Run: headless pygame with SDL's dummy video driver; simulated clock (each Clock.tick advances the game by its frame time, no real sleeping); random seed 0; keys injected as events and as key.get_pressed() state; no mouse input.
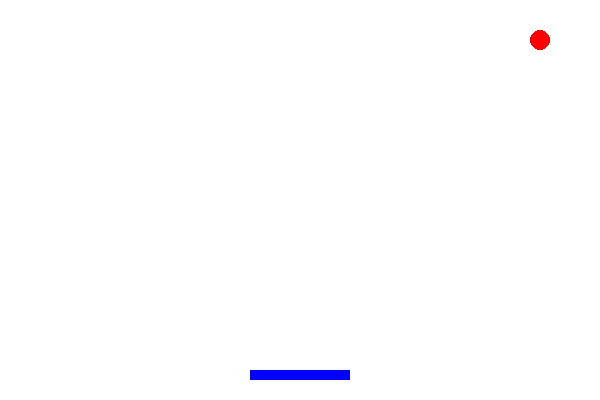
Frame 1 of 2 · flips 1–60 · no input
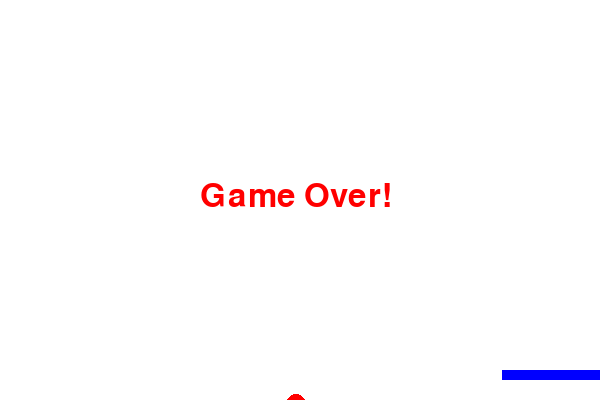
Frame 2 of 2 · flips 61–180 · tapped SPACE, RETURN · held RIGHT (→), D (game ended)

The pygame program that drew these frames:

import pygame
import random

# Initialize Pygame
pygame.init()
width, height = 600, 400
win = pygame.display.set_mode((width, height))
pygame.display.set_caption("Pong Game")

# Colors
WHITE = (255, 255, 255)
BLUE = (0, 0, 255)
RED = (255, 0, 0)

# Paddle settings
paddle_width, paddle_height = 100, 10
paddle_x = width // 2 - paddle_width // 2
paddle_y = height - 30
paddle_speed = 7

# Ball settings
ball_radius = 10
ball_x = width // 2
ball_y = height // 2
ball_speed_x = random.choice([-4, 4])
ball_speed_y = -4

# Game loop
running = True
clock = pygame.time.Clock()

while running:
    clock.tick(60)
    win.fill(WHITE)

    for event in pygame.event.get():
        if event.type == pygame.QUIT:
            running = False

    # Paddle control
    keys = pygame.key.get_pressed()
    if keys[pygame.K_LEFT] and paddle_x > 0:
        paddle_x -= paddle_speed
    if keys[pygame.K_RIGHT] and paddle_x < width - paddle_width:
        paddle_x += paddle_speed

    # Move ball
    ball_x += ball_speed_x
    ball_y += ball_speed_y

    # Wall collision
    if ball_x <= 0 or ball_x >= width:
        ball_speed_x *= -1
    if ball_y <= 0:
        ball_speed_y *= -1

    # Paddle collision
    if paddle_y < ball_y + ball_radius < paddle_y + 10 and paddle_x < ball_x < paddle_x + paddle_width:
        ball_speed_y *= -1

    # Game over
    if ball_y > height:
        font = pygame.font.SysFont(None, 48)
        text = font.render("Game Over!", True, RED)
        win.blit(text, (width//2 - 100, height//2 - 20))
        pygame.display.update()
        pygame.time.delay(2000)
        running = False

    # Draw paddle and ball
    pygame.draw.rect(win, BLUE, (paddle_x, paddle_y, paddle_width, paddle_height))
    pygame.draw.circle(win, RED, (ball_x, ball_y), ball_radius)

    pygame.display.update()

pygame.quit()
